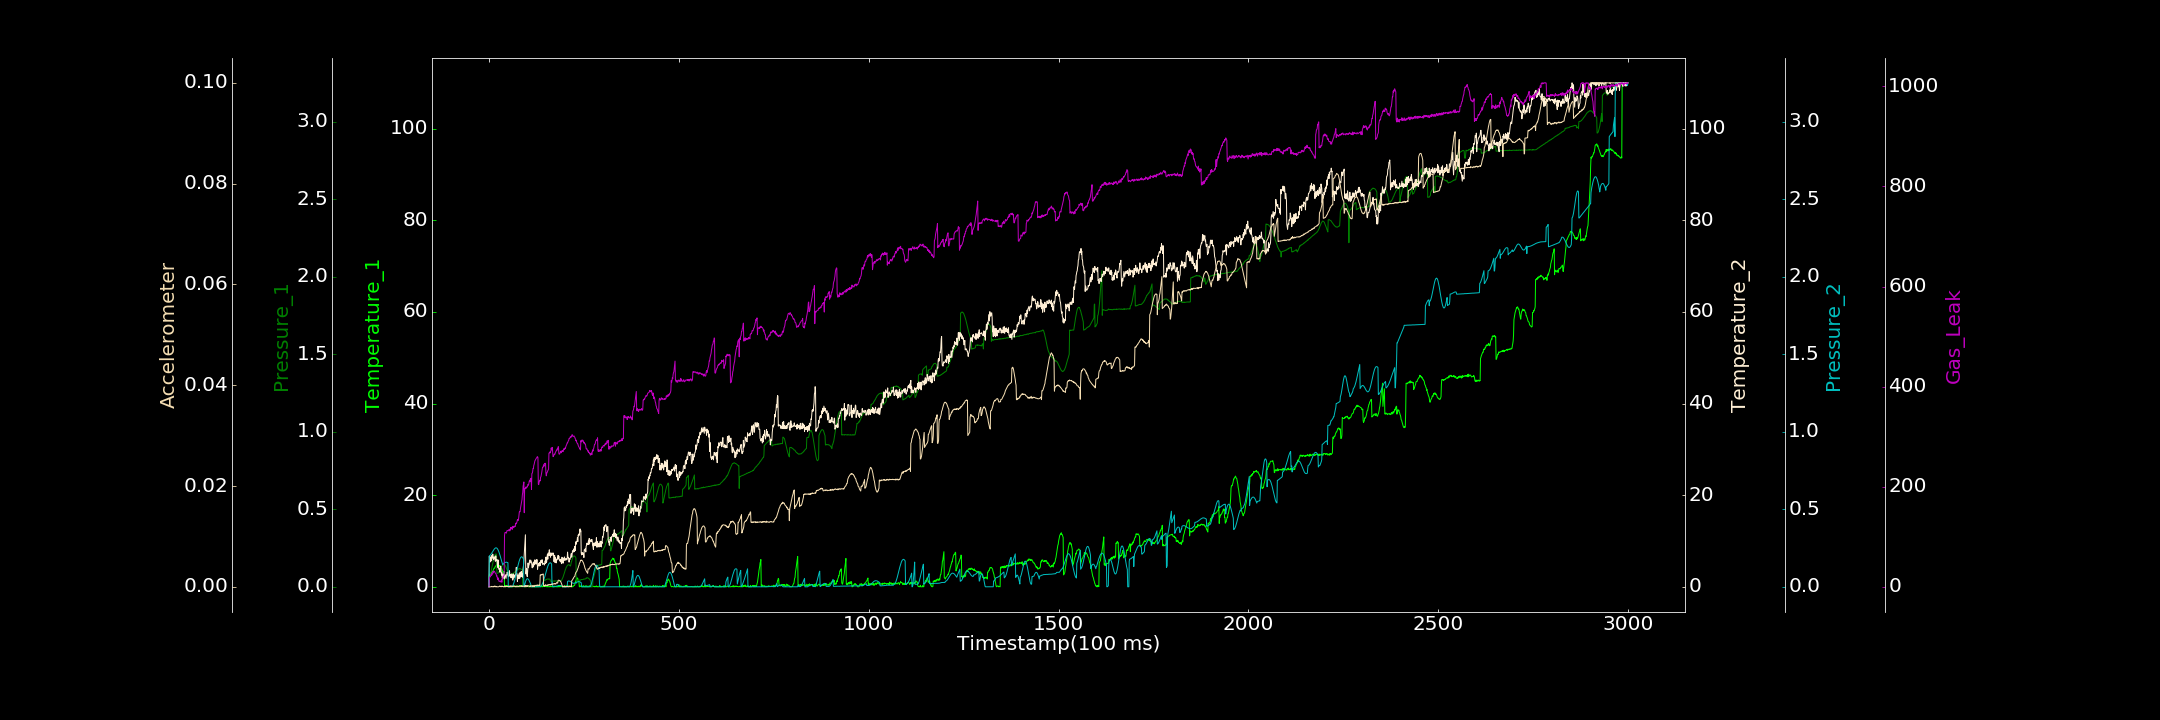

The table this chart was drawn from, first rows:
0.000000000, 0.000000000, 0.000000000, 0.000000000, 0.000004847, 0.000000000, 0.000000000
1, 2.592, 0.06619, 6.677, 0.1992, 0.00005064, 16.83
2, 2.802, 0.06933, 5.75, 0.2012, 0.000000000, 19.28
3, 2.542, 0.07401, 5.404, 0.2033, 0.000000000, 20.07
4, 2.695, 0.08315, 6.393, 0.2053, 0.000000000, 19.94
5, 2.898, 0.09246, 5.668, 0.2087, 0.000000000, 23.4
6, 3.129, 0.1031, 6.665, 0.2118, 0.000000493, 24.58
7, 3.002, 0.1152, 5.667, 0.2153, 0.00008578, 22.59
8, 3.265, 0.1264, 6.868, 0.2194, 0.00002165, 27.48
9, 3.344, 0.1408, 6.298, 0.2236, 0.000000000, 25.51
10, 3.345, 0.1505, 7.153, 0.2276, 0.000000000, 25.68
11, 3.585, 0.1657, 6.474, 0.2319, 0.00009009, 30.89
12, 3.893, 0.1769, 5.911, 0.2358, 0.000000000, 28.51
13, 3.991, 0.1858, 6.333, 0.2398, 0.000000000, 31.65
14, 4.072, 0.1942, 6.56, 0.2432, 0.00002429, 30.26
15, 4.039, 0.2005, 6.234, 0.2457, 0.000154, 30.53
16, 4.263, 0.2068, 5.938, 0.2482, 0.0001205, 28.42
17, 4.521, 0.2092, 5.53, 0.2505, 0.000000000, 26.99
18, 4.533, 0.2121, 6.768, 0.2508, 0.00009428, 26.05
19, 4.638, 0.2114, 5.699, 0.2511, 0.000000582, 25.61
20, 4.722, 0.2075, 5.748, 0.2505, 0.00005474, 21.51
21, 4.953, 0.08644, 5.952, 0.2489, 0.000000000, 22.39
22, 4.79, 0.08682, 5.139, 0.2463, 0.000000000, 17.76
23, 4.785, 0.0866, 4.174, 0.2424, 0.000000000, 14.6
24, 4.62, 0.0886, 5.867, 0.2378, 0.000000000, 18.03
25, 4.826, 0.09155, 4.231, 0.2326, 0.000000000, 15.99
26, 4.569, 0.09592, 3.905, 0.2265, 0.00003756, 11.87
27, 4.628, 0.1007, 3.742, 0.2195, 0.00006185, 10.61
28, 4.418, 0.1044, 4.102, 0.2117, 0.000142, 11.06
29, 4.572, 0.11, 3.169, 0.204, 0.0001609, 11.64
30, 4.526, 0.114, 4.026, 0.1952, 0.00004292, 10.51
31, 4.261, 0.1187, 4.501, 0.1865, 0.00009636, 9.72
32, 4.258, 0.1258, 3.554, 0.1777, 0.000000000, 11.3
33, 4.029, 0.1284, 2.563, 0.1688, 0.00005329, 13.5
34, 3.869, 0.1338, 3.101, 0.1607, 0.000175, 9.065
35, 3.664, 0.1375, 1.997, 0.1529, 0.00006716, 16.12
36, 3.533, 0.1414, 1.69, 0.1433, 0.0001046, 17
37, 3.144, 0.1423, 2.722, 0.1457, 0.00002583, 20.03
38, 3.32, 0.1435, 2.815, 0.1488, 0.00002545, 20.68
39, 2.848, 0.1431, 2.309, 0.1513, 0.000000000, 21.63
40, 3.395, 0.144, 1.84, 0.1534, 0.000000000, 22.65
41, 0.01055, 0.1437, 1.708, 0.1551, 0.0001514, 102.7
42, 0.000000000, 0.1393, 2.658, 0.1568, 0.00008387, 108.1
43, 0.2186, 0.1367, 2.574, 0.1575, 0.000000000, 108.7
44, 0.2893, 0.1321, 2.152, 0.1586, 0.00002576, 108.1
45, 0.1639, 0.1254, 1.84, 0.1585, 0.0001377, 108.4
46, 0.01481, 0.1203, 2.62, 0.1586, 0.00007032, 107.2
47, 0.3047, 0.113, 2.702, 0.1579, 0.00009756, 111.1
48, 0.09223, 0.1088, 3.191, 0.1576, 0.00007245, 112.7
49, 0.000000000, 0.1027, 2.936, 0.1565, 0.00004291, 112.2
50, 0.25, 0.09813, 2.419, 0.1557, 0.00007731, 111.9
51, 0.000000000, 0.09033, 2.366, 0.000000000, 0.00007449, 112
52, 0.02659, 0.08735, 2.175, 0.0000351, 0.000000000, 113.6
53, 0.1504, 0.08493, 2.653, 0.000000000, 0.0001327, 114.8
54, 0.02253, 0.08125, 3.502, 0.00007344, 0.00001113, 114.6
55, 0.000000000, 0.07904, 2.724, 0.000000000, 0.00006156, 111.6
56, 0.05011, 0.07525, 2.301, 0.0002609, 0.0001969, 114.8
57, 0.006542, 0.07697, 2.699, 0.0004326, 0.0001228, 118.6
58, 0.000000000, 0.07563, 1.976, 0.0001134, 0.0000608, 115
59, 0.000000000, 0.07834, 2.54, 0.0002863, 0.0001767, 116.8
60, 0.000000000, 0.08484, 2.816, 0.000193, 0.0001556, 118.9
... 2,939 more rows
